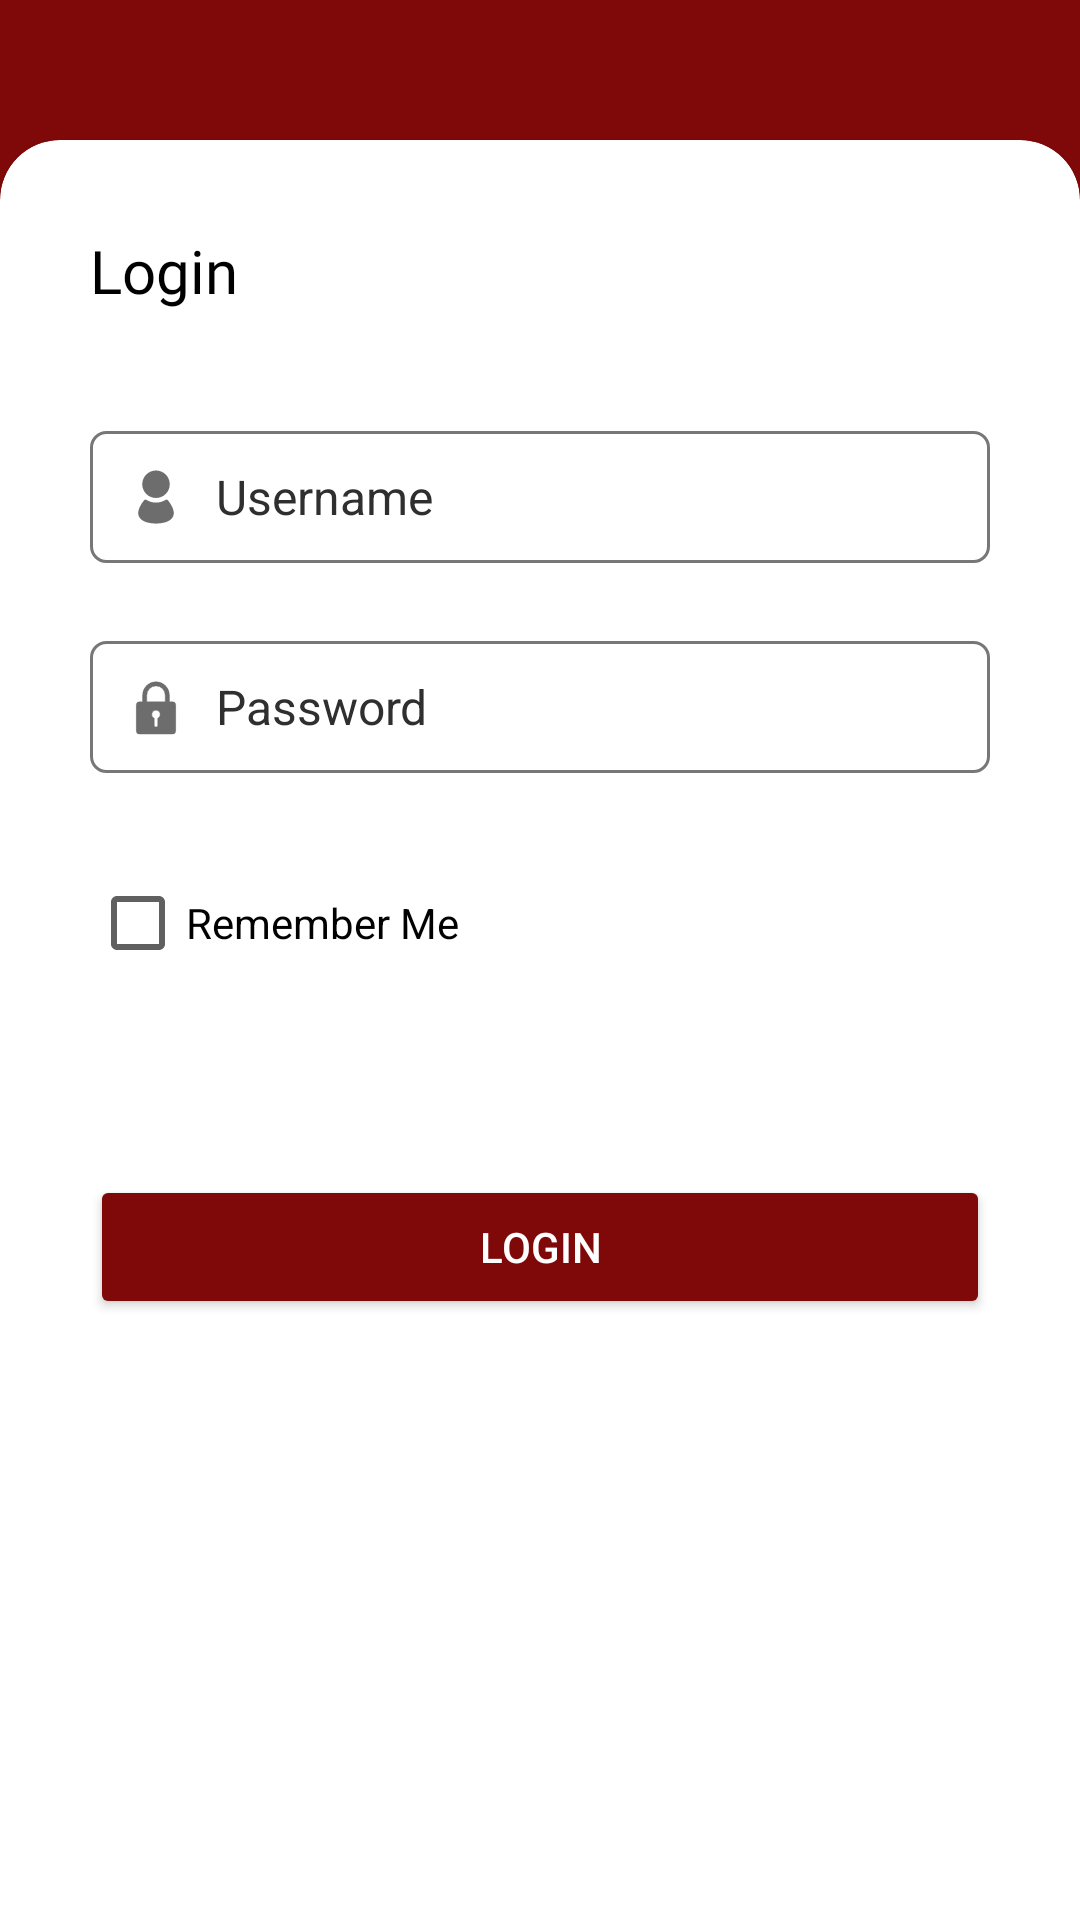

The Android layout XML behind this screen, and the referenced resources:
<!-- AndroidManifest.xml: application theme Theme.TrackifyStudentViolationTracker -->
<!-- res/layout/activity_login_screen.xml -->
<?xml version="1.0" encoding="utf-8"?>
<RelativeLayout xmlns:android="http://schemas.android.com/apk/res/android"
    xmlns:app="http://schemas.android.com/apk/res-auto"
    xmlns:tools="http://schemas.android.com/tools"
    android:layout_width="match_parent"
    android:layout_height="match_parent"
    android:background="@color/maroon_secondary"
    tools:context=".login_screen">

  <LinearLayout
      android:layout_width="match_parent"
      android:layout_height="300dp"
      android:orientation="vertical"
      android:gravity="center"
      android:padding="40dp"
      android:background="@drawable/um_digos"
      >

    <ImageView
        android:layout_width="120dp"
        android:layout_height="120dp"
        android:src="@drawable/trackify_icon_logo"/>

    <TextView
        android:layout_width="wrap_content"
        android:layout_height="wrap_content"
        android:text="@string/welcome_msg"
        android:textColor="@color/yellow"
        android:textSize="25sp"
        android:layout_margin="10dp"
        android:fontFamily="@font/manrope_bold"
        />

  </LinearLayout>

  <androidx.cardview.widget.CardView
      android:layout_width="match_parent"
      android:layout_height="wrap_content"
      android:background="@color/white"
      app:cardCornerRadius="20dp"
      android:layout_alignParentBottom="true"
      android:layout_marginBottom="-20dp"
      app:cardBackgroundColor="@color/white"
      >

    <LinearLayout
        android:layout_width="match_parent"
        android:layout_height="wrap_content"
        android:orientation="vertical"
        android:padding="30dp"
        >

      <TextView
          android:layout_width="wrap_content"
          android:layout_height="wrap_content"
          android:text="Login"
          android:fontFamily="@font/manrope_bold"
          android:textSize="20sp"
          android:layout_marginBottom="40dp"
          android:textColor="@color/black"
          />

      <EditText
          android:id="@+id/username_field"
          android:layout_width="match_parent"
          android:layout_height="wrap_content"
          android:inputType="text"
          android:drawableStart="@drawable/user"
          android:drawablePadding="8dp"
          android:textSize="16sp"
          android:hint="@string/username"
          android:textColorHint="#302F2F"
          android:textColor="@color/black"
          android:padding="10dp"
          android:layout_marginBottom="26dp"
          android:background="@drawable/corner_radius_textbox"/>

      <EditText
          android:id="@+id/password_field"
          android:layout_width="match_parent"
          android:layout_height="wrap_content"
          android:layout_marginBottom="26dp"
          android:background="@drawable/corner_radius_textbox"
          android:drawableStart="@drawable/padlock"
          android:drawablePadding="8dp"
          android:hint="@string/password"
          android:inputType="textPassword"
          android:padding="10dp"
          android:textColor="@color/black"
          android:textColorHint="#302F2F"
          android:textSize="16sp" />

      <CheckBox
          android:id="@+id/login_checkbox"
          android:layout_width="wrap_content"
          android:layout_height="wrap_content"
          android:text="@string/remember_password"
          android:textColor="@color/black"
          android:theme="@style/color_cb"
          android:layout_marginBottom="60dp"/>


      <Button
          android:id="@+id/login_Btn"
          android:layout_width="match_parent"
          android:layout_height="wrap_content"
          android:backgroundTint="@color/maroon_btn"
          android:padding="10dp"
          app:icon="@drawable/login"
          app:iconGravity="textStart"
          android:textColor="@color/white"
          app:iconTint="@color/white"
          android:layout_marginBottom="190dp"
          android:text="@string/login"/>


    </LinearLayout>

  </androidx.cardview.widget.CardView>

</RelativeLayout>
<!-- resources referenced by this layout -->
<resources>
  <color name="black">#FF000000</color>
  <color name="maroon_btn">#7F0808</color>
  <color name="maroon_secondary">#7F0808</color>
  <color name="white">#FFFFFFFF</color>
  <color name="yellow">#EE8000</color>
  <!-- drawable corner_radius_textbox (drawable) -->
  <?xml version="1.0" encoding="utf-8"?>
  <shape
      xmlns:android="http://schemas.android.com/apk/res/android"
      android:shape="rectangle">
      <solid
          android:color="@android:color/transparent"/>
  
      <corners
          android:bottomRightRadius="5dp"
          android:bottomLeftRadius="5dp"
          android:topLeftRadius="5dp"
          android:topRightRadius="5dp"/>
      <stroke
          android:color="#777777"
          android:width="1dp"/>
  </shape>
  <!-- drawable padlock (drawable) -->
  <vector android:height="24dp" android:viewportHeight="19"
      android:viewportWidth="19" android:width="24dp" xmlns:android="http://schemas.android.com/apk/res/android">
      <path android:fillColor="#6d6d6d"
          android:pathData="M14.682,8.927v6.912a0.794,0.794 0,0 1,-0.792 0.792L5.11,16.631a0.794,0.794 0,0 1,-0.792 -0.792L4.318,8.927a0.794,0.794 0,0 1,0.792 -0.792h0.856L5.966,6.367a3.534,3.534 0,1 1,7.068 0v1.768h0.856a0.794,0.794 0,0 1,0.792 0.792zM11.926,6.367a2.426,2.426 0,1 0,-4.852 0v1.768h4.852zM10.608,11.47a1.108,1.108 0,1 0,-1.583 1.001v1.849a0.475,0.475 0,0 0,0.95 0v-1.849a1.108,1.108 0,0 0,0.633 -1.001z"
          android:strokeColor="#6d6d6d" android:strokeWidth="0.11399999999999999"/>
  </vector>
  <!-- drawable user (drawable) -->
  <vector android:height="24dp" android:viewportHeight="696.32"
      android:viewportWidth="696.32" android:width="24dp" xmlns:android="http://schemas.android.com/apk/res/android">
      <path android:fillColor="#6d6d6d"
          android:pathData="M348.16,357.47c73.25,0 132.64,-59.39 132.64,-132.65C480.8,151.57 421.41,92.16 348.16,92.16c-73.26,0 -132.64,59.41 -132.64,132.65C215.52,298.08 274.9,357.47 348.16,357.47z"
          android:strokeColor="#6d6d6d" android:strokeWidth="1"/>
      <path android:fillColor="#6d6d6d"
          android:pathData="M518.03,485.26c-5.92,-35.47 -36,-84.51 -57.55,-107.46c-5.83,-6.21 -15.95,-3.63 -19.5,-1.43c-27.04,16.67 -58.78,26.4 -92.82,26.4c-34.04,0 -65.78,-9.73 -92.82,-26.4c-3.56,-2.2 -13.68,-4.78 -19.5,1.43c-21.55,22.96 -51.63,71.99 -57.55,107.46C163.73,572.6 257.04,604.16 348.16,604.16C439.28,604.16 532.59,572.6 518.03,485.26z"
          android:strokeColor="#6d6d6d" android:strokeWidth="1"/>
  </vector>
  <string name="login">LOGIN</string>
  <string name="password">Password</string>
  <string name="remember_password">Remember Me</string>
  <string name="username">Username</string>
  <string name="welcome_msg">Welcome</string>
  <style name="color_cb" parent="Theme.MaterialComponents.DayNight.NoActionBar">
          <item name="colorAccent">@color/yellow</item>
          <item name="android:textColorSecondary">#606060</item>
      </style>
  <style name="Theme.TrackifyStudentViolationTracker" parent="Base.Theme.TrackifyStudentViolationTracker">
          <item name="colorPrimaryDark">@color/maroon_primary</item>
          <item name="colorPrimary">@color/white</item>
          <item name="android:windowBackground">@color/white</item>
          <item name="colorAccent">@color/text_color</item>
          <item name="android:colorAccent">@color/maroon_btn</item>
          <item name="drawerArrowStyle">@style/DrawerIcon</item>
      </style>
  <style name="Base.Theme.TrackifyStudentViolationTracker" parent="Theme.Material3.Light.NoActionBar">
          
  
      </style>
  <color name="maroon_primary">#790000</color>
  <color name="text_color">#202020</color>
  <style name="DrawerIcon" parent="Widget.AppCompat.DrawerArrowToggle">
          <item name="color">#292929</item>
      </style>
</resources>
